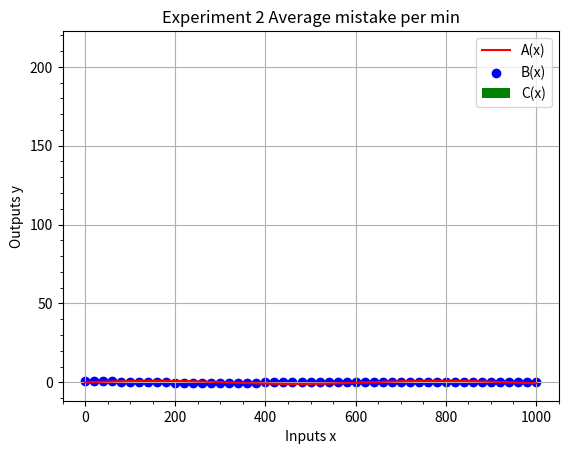

Reproduce this figure in Python.
#!/usr/bin/env python3
# -*- coding: utf-8 -*-
"""
Created on Mon May 11 07:57:24 2020

@author: kendalljohnson
"""

"""
Week 1 - A base in using data science with python

1.3 :: We will focus on more complex math and plotting with matplotlib

The goal of this assignment is to get you comfortable with doing math in python with numpy.

NumPy is by far the most versitile module in python and least computationally expensive.

"""

# Title 
print('\nA base in using data science with python - guide\n')

# Imports 
import numpy as np
import matplotlib.pyplot as plt

# Defining Functions of equations 

# A(x) = sin(x/100)
def A(x):
    A = np.sin(x/100)
    return A

# B(x) = e^(-x/200) * sin(x/100)
def B(x):
   B = np.exp(-x/200) * np.cos(x/100)
   return B 

# C(x) = abs(sin(1.5*ln(1-x^2)))
def C(x):
    C = np.abs(np.sin((1.5*np.log(1+x**2))))
    return C

# Varibles 
   
xa = np.linspace(0,1000,101)                                     # using linspace to make a set between 0 and 1000 with 101 digits
xb = np.linspace(0,1000,51)                                      # using linspace to make a set between 0 and 1000 with 51 digits
xc = np.linspace(0,10,1001)                                      # using linspace to make a set between 0 and 10 with 1001 digits

# Applying Functions

ya = A(xa) # Using functions defined above 
yb = B(xb) # Using functions defined above 
yc = C(xc) # Using functions defined above 

# Plotting 

# a plot
print('Graph A (Regular Plot)')
plt.plot(xa,ya,color='red',label='A(x)')                         # The actual plot data.. plot(x,y,color,label)
plt.title("Plot of x vs y Equ. F(x) = sin(x/100)")               # Title of your graph
plt.xlabel("Inputs x")                                           # x label
plt.ylabel("Outputs y")                                          # y label
plt.minorticks_on()                                              # adds small ticks on main axis
plt.legend()                                                     # Creates the legend make sure to put this after the plot data
plt.grid()                                                       # adds grid lines
plt.show()                                                       # This plot show seperates the graph without it both would be on the same graph

# b plot
print('Graph B (Scatter Plot)')
plt.scatter(xb,yb,color='blue',label='B(x)')                     # The actual plot data.. plot(x,y,color,label)
plt.title("Plot of x vs y Equ. F(x) = e^(-x/200) * sin(x/100)")  # Title of your graph
plt.xlabel("Inputs x")                                           # x label
plt.ylabel("Outputs y")                                          # y label
plt.minorticks_on()                                              # adds small ticks on main axis
plt.grid()                                                       # adds grid lines
plt.legend()                                                     # Creates the legend make sure to put this after the plot data
plt.show()                                                       # This plot show seperates the graph without it both would be on the same graph

# c plot
print('Graph C (Histogram)')
plt.hist(yc,color='green',label='C(x)')                          # The actual plot data.. plot(x,y,color,label)
plt.grid()                                                       # adds grid lines
plt.xlabel("Inputs x")                                           # x label
plt.ylabel("Outputs y")                                          # y label
plt.title("Experiment 2 Average mistake per min")                # Title of your graph
plt.minorticks_on()                                              # adds small ticks on main axis
plt.legend()                                                     # Creates the legend make sure to put this after the plot data
plt.show()                                                       # This plot show seperates the graph without it both would be on the same graph
#plt.savefig("Plot.png")                                         # If you would like to save your plot

"""
 Your turn now.. please use same graphing format I do
 
 Create a function and scatter plot for the eqaution for 
 
 y(x) = 2*x + e^(2*x) when x is -10 to 10 with 101 points
 
 F(a) = C * D * a * (v^2 * p)/2  C = .04, D = 1.005, v = 250, p = 0.00006, when a is 0.1 to 10 with 10001 points
 
 T_k(f) = (5/9)*(f-32) + 273.15 when f is -100 to 100 with 101 points
 
 SA(r) = pi*r**2 + pi*r*s ; when s = sgrt(a**2 + r**2); when r is 0.1 to 10 with 10001 points and a = 10
 
 k(E) = A*e^(-E/(R*T)) A = 1.85, R = 80, T = 1/(2*E), when E is 0 to 1 with 1001 points
 
 BONUS Which one decays to zero the fastest (put on same plot using regular plot)
 
 D = 1.234
 G = 2.54
 T = t/G
 t = 0 to 10 
 Da(t) = D*(1/2)^(t/T)
 Db(t) = D*e^(-t/T)
 Dc(t) = D*e^(G*t)
 
 
""" 
 
 
 
 
 
 
 
 
 
 
 
 
